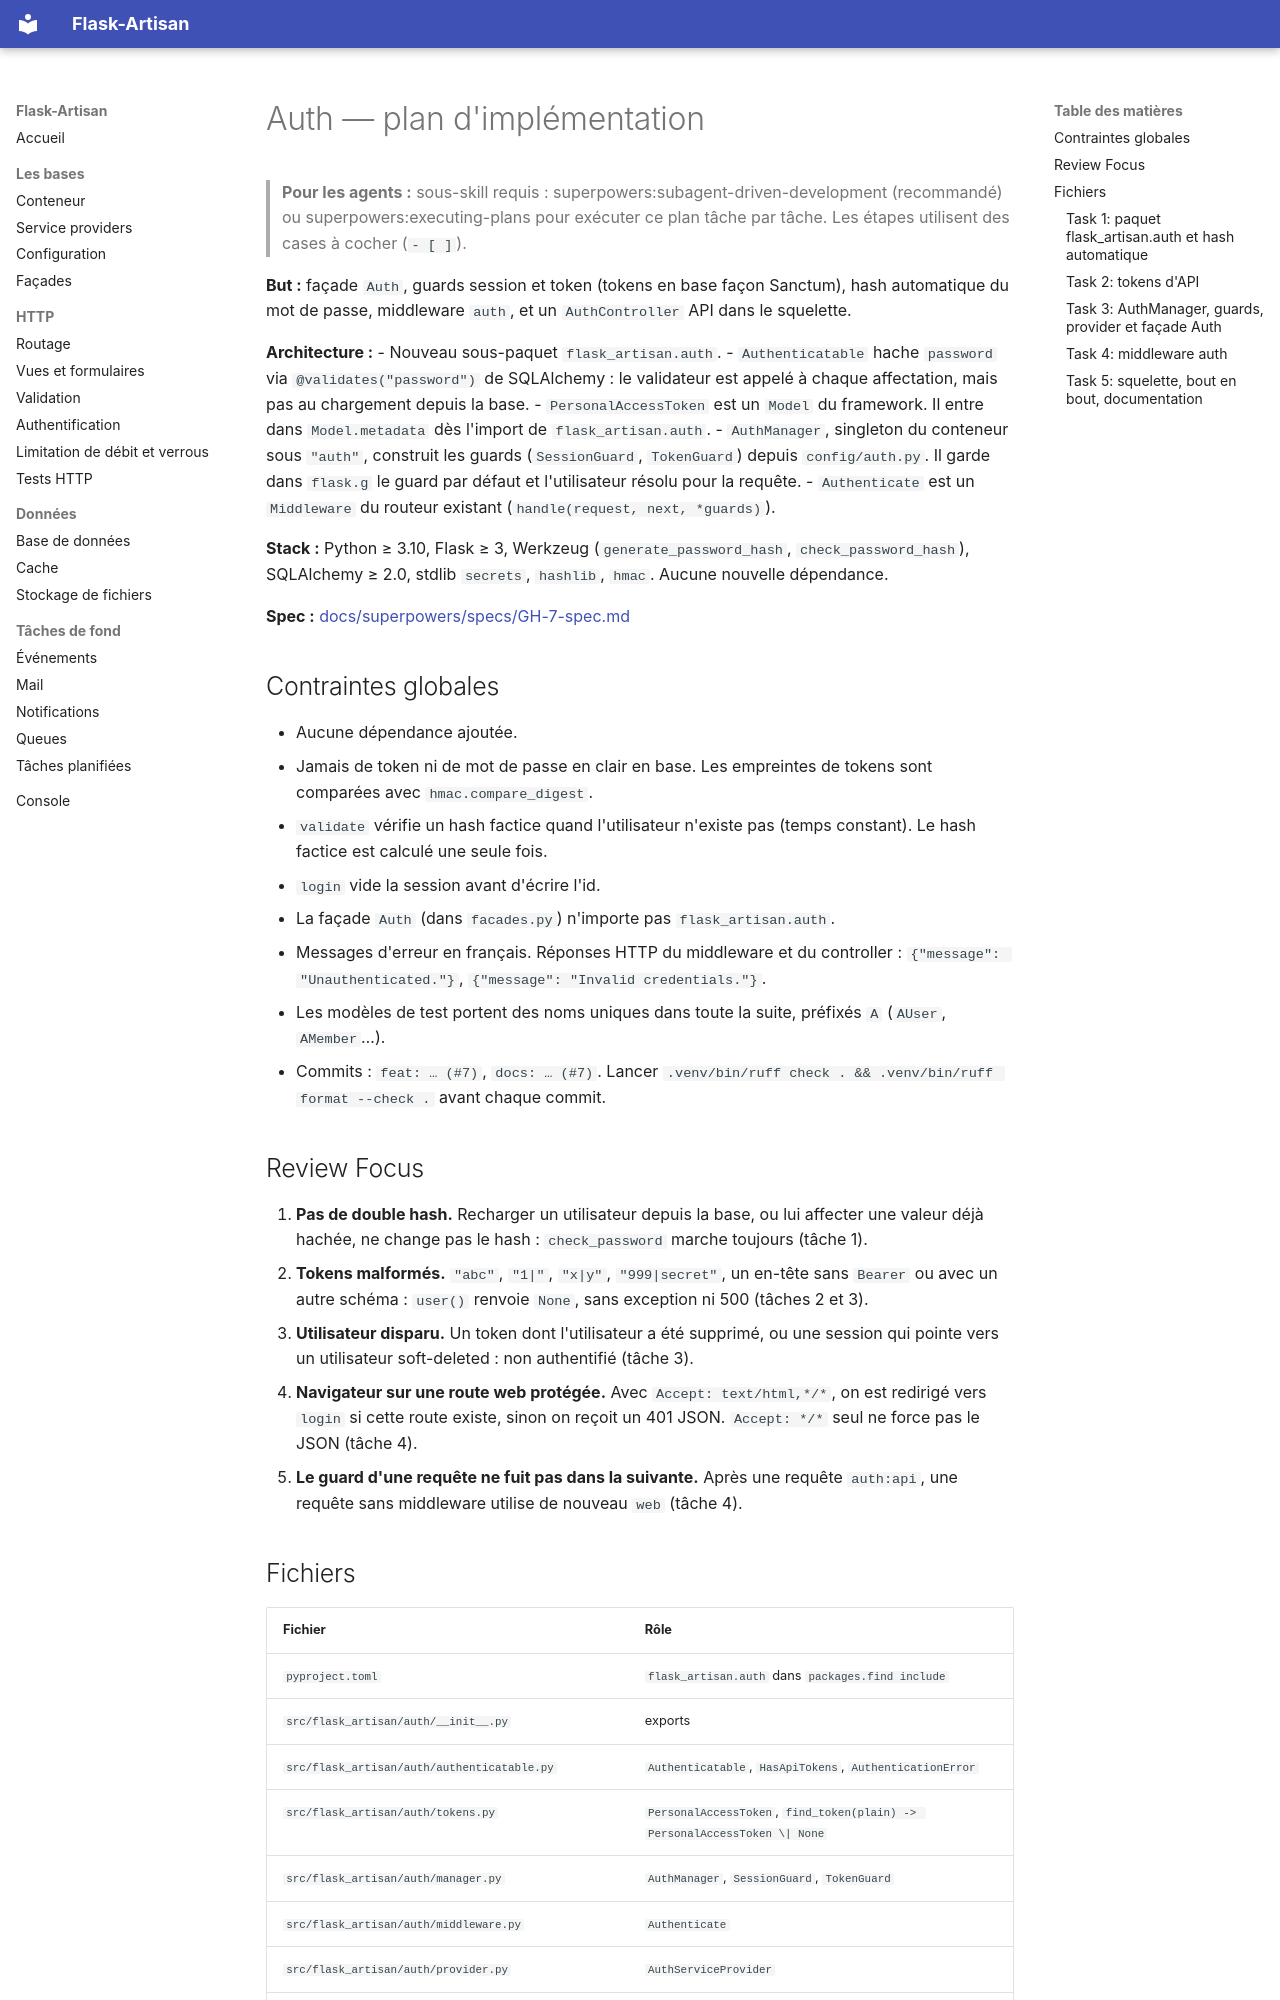

repository: ahoblepierre/flask-artisan · page: superpowers/plans/GH-7-plan/index.html · generator: mkdocs

# Auth — plan d'implémentation

> **Pour les agents :** sous-skill requis : superpowers:subagent-driven-development (recommandé) ou superpowers:executing-plans pour exécuter ce plan tâche par tâche. Les étapes utilisent des cases à cocher (`- [ ]`).

**But :** façade `Auth`, guards session et token (tokens en base façon Sanctum), hash automatique du mot de passe, middleware `auth`, et un `AuthController` API dans le squelette.

**Architecture :**
- Nouveau sous-paquet `flask_artisan.auth`.
- `Authenticatable` hache `password` via `@validates("password")` de SQLAlchemy : le validateur est appelé à chaque affectation, mais pas au chargement depuis la base.
- `PersonalAccessToken` est un `Model` du framework. Il entre dans `Model.metadata` dès l'import de `flask_artisan.auth`.
- `AuthManager`, singleton du conteneur sous `"auth"`, construit les guards (`SessionGuard`, `TokenGuard`) depuis `config/auth.py`. Il garde dans `flask.g` le guard par défaut et l'utilisateur résolu pour la requête.
- `Authenticate` est un `Middleware` du routeur existant (`handle(request, next, *guards)`).

**Stack :** Python ≥ 3.10, Flask ≥ 3, Werkzeug (`generate_password_hash`, `check_password_hash`), SQLAlchemy ≥ 2.0, stdlib `secrets`, `hashlib`, `hmac`. Aucune nouvelle dépendance.

**Spec :** [docs/superpowers/specs/GH-7-spec.md](../specs/GH-7-spec.md)

## Contraintes globales

- Aucune dépendance ajoutée.
- Jamais de token ni de mot de passe en clair en base. Les empreintes de tokens sont comparées avec `hmac.compare_digest`.
- `validate` vérifie un hash factice quand l'utilisateur n'existe pas (temps constant). Le hash factice est calculé une seule fois.
- `login` vide la session avant d'écrire l'id.
- La façade `Auth` (dans `facades.py`) n'importe pas `flask_artisan.auth`.
- Messages d'erreur en français. Réponses HTTP du middleware et du controller : `{"message": "Unauthenticated."}`, `{"message": "Invalid credentials."}`.
- Les modèles de test portent des noms uniques dans toute la suite, préfixés `A` (`AUser`, `AMember`…).
- Commits : `feat: … (#7)`, `docs: … (#7)`. Lancer `.venv/bin/ruff check . && .venv/bin/ruff format --check .` avant chaque commit.

## Review Focus

1. **Pas de double hash.** Recharger un utilisateur depuis la base, ou lui affecter une valeur déjà hachée, ne change pas le hash : `check_password` marche toujours (tâche 1).
2. **Tokens malformés.** `"abc"`, `"1|"`, `"x|y"`, `"999|secret"`, un en-tête sans `Bearer` ou avec un autre schéma : `user()` renvoie `None`, sans exception ni 500 (tâches 2 et 3).
3. **Utilisateur disparu.** Un token dont l'utilisateur a été supprimé, ou une session qui pointe vers un utilisateur soft-deleted : non authentifié (tâche 3).
4. **Navigateur sur une route web protégée.** Avec `Accept: text/html,*/*`, on est redirigé vers `login` si cette route existe, sinon on reçoit un 401 JSON. `Accept: */*` seul ne force pas le JSON (tâche 4).
5. **Le guard d'une requête ne fuit pas dans la suivante.** Après une requête `auth:api`, une requête sans middleware utilise de nouveau `web` (tâche 4).

## Fichiers

| Fichier | Rôle |
|---|---|
| `pyproject.toml` | `flask_artisan.auth` dans `packages.find include` |
| `src/flask_artisan/auth/__init__.py` | exports |
| `src/flask_artisan/auth/authenticatable.py` | `Authenticatable`, `HasApiTokens`, `AuthenticationError` |
| `src/flask_artisan/auth/tokens.py` | `PersonalAccessToken`, `find_token(plain) -> PersonalAccessToken \| None` |
| `src/flask_artisan/auth/manager.py` | `AuthManager`, `SessionGuard`, `TokenGuard` |
| `src/flask_artisan/auth/middleware.py` | `Authenticate` |
| `src/flask_artisan/auth/provider.py` | `AuthServiceProvider` |
| `src/flask_artisan/facades.py`, `src/flask_artisan/__init__.py` | façade `Auth` |
| `src/flask_artisan/skeleton/…` | `User`, `config/auth.py`, kernel, `AuthController`, `routes/api.py`, `config/app.py` |
| `tests/auth/__init__.py`, `tests/auth/conftest.py`, `tests/auth/test_*.py` | tests |
| `tests/test_cli.py` | bout en bout |
| `README.md`, `CLAUDE.md` | doc |

---
